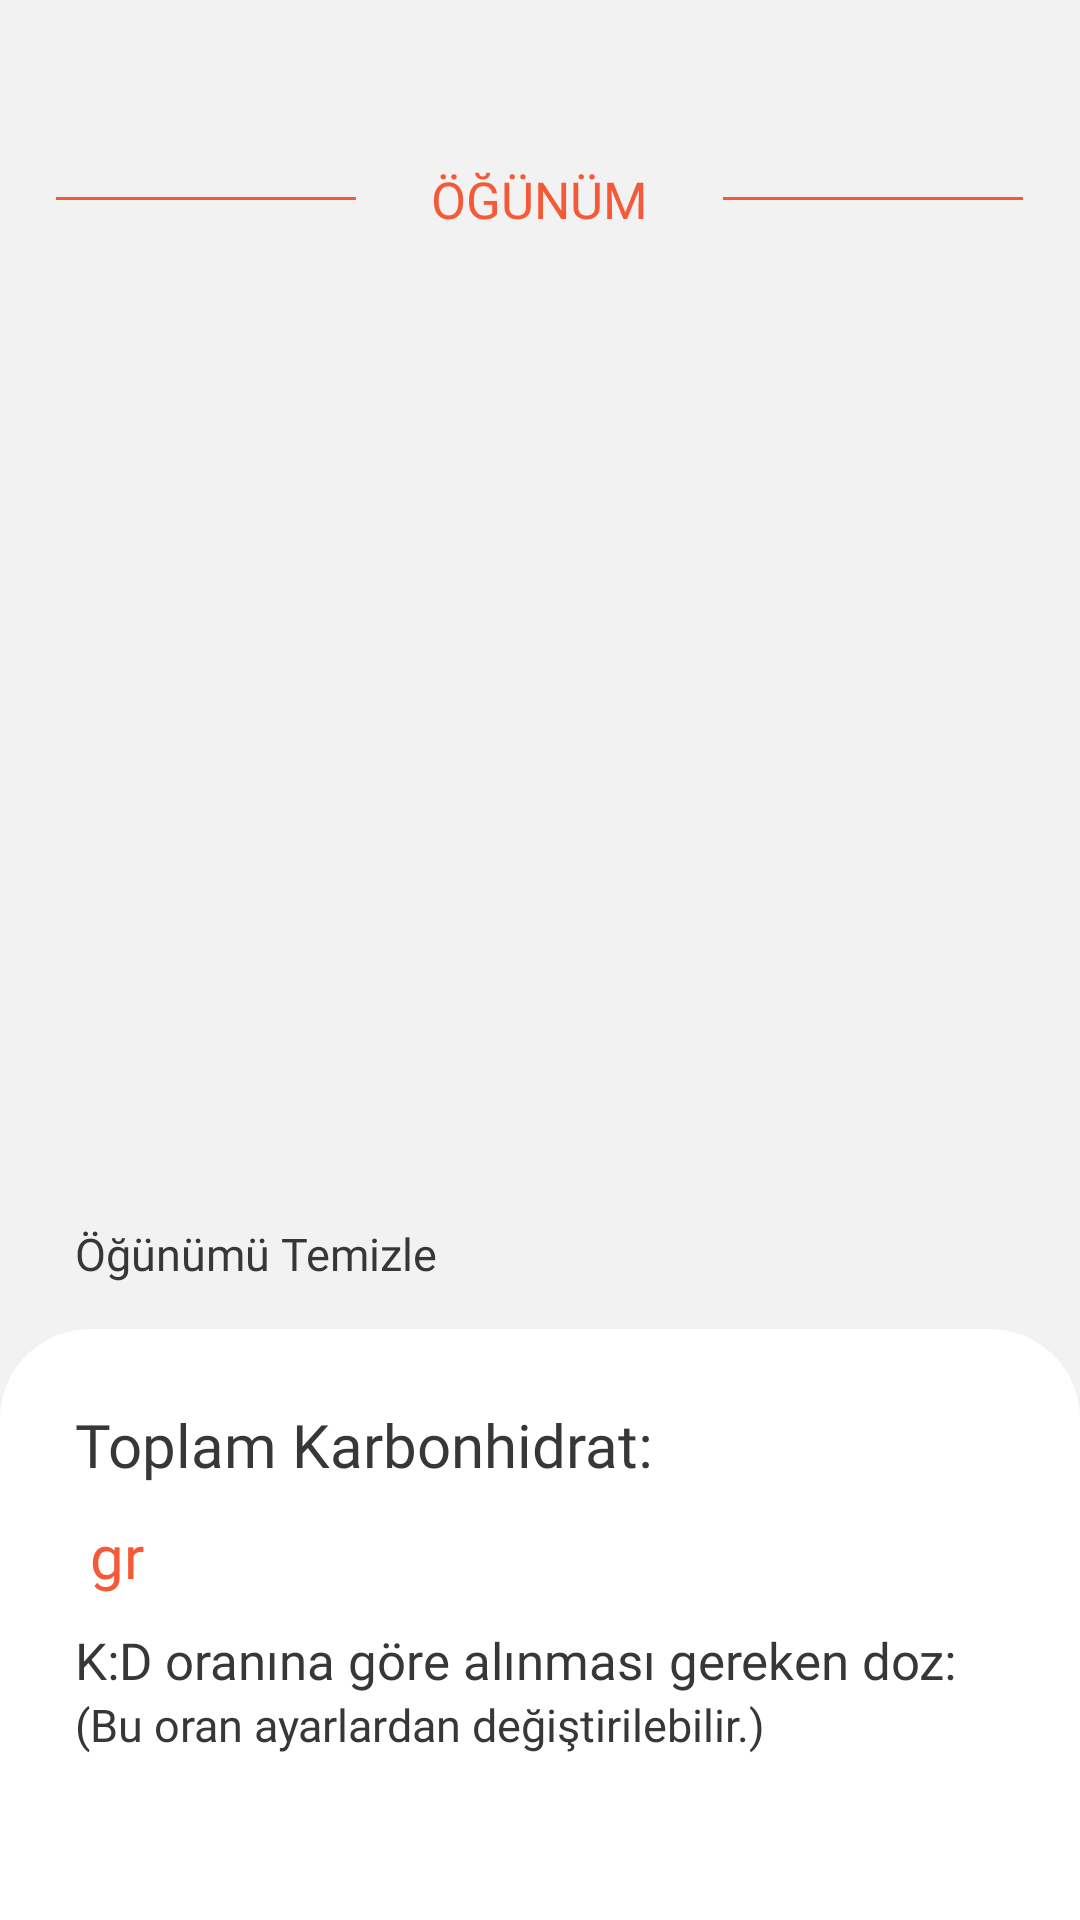

Produce the Android XML layout that renders to this screen, including the resource entries it uses.
<!-- AndroidManifest.xml: application theme Theme.Projem.NoActionBar -->
<!-- res/layout/activity_hesapla.xml -->
<?xml version="1.0" encoding="utf-8"?>
<RelativeLayout xmlns:android="http://schemas.android.com/apk/res/android"
    xmlns:app="http://schemas.android.com/apk/res-auto"
    xmlns:tools="http://schemas.android.com/tools"
    android:layout_width="match_parent"
    android:layout_height="match_parent"
    android:background="?attr/anatema"
    tools:context=".YeniKayit">
    <LinearLayout
        android:id="@+id/bar"
        android:layout_width="match_parent"
        android:layout_height="55dp"
        android:orientation="horizontal"
        android:background="?attr/anatema">

        <ImageButton
            android:layout_width="wrap_content"
            android:layout_height="match_parent"
            android:paddingLeft="10dp"
            android:paddingRight="10dp"
            android:id="@+id/close"
            android:src="@drawable/close"
            app:tint="?attr/textrengi"
            android:background="?attr/anatema"
            android:contentDescription="Çık"
            />

        <TextView
            android:id="@+id/txtkayit"
            android:layout_width="match_parent"
            android:layout_height="match_parent"
            android:gravity="center|left"
            android:paddingLeft="10dp"
            android:fontFamily="@font/montserratextrabold"
            android:textSize="20sp" />
    </LinearLayout>
    <LinearLayout
        android:id="@+id/durum"
        android:layout_below="@id/bar"
        android:layout_width="match_parent"
        android:layout_height="wrap_content"
        android:orientation="horizontal"
        android:gravity="center">
        <View
            android:layout_width="100dp"
            android:layout_height="1dp"
            android:layout_gravity="center"
            android:layout_marginRight="25dp"
            android:background="?attr/turuncumavi3" />
        <TextView
            android:layout_width="wrap_content"
            android:layout_height="wrap_content"
            android:text="ÖĞÜNÜM"
            android:fontFamily="@font/montserratsemibold"
            android:textColor="?attr/turuncumavi3"
            android:textSize="17sp"
            />
        <View
            android:layout_width="100dp"
            android:layout_height="1dp"
            android:layout_gravity="center"
            android:layout_marginLeft="25dp"
            android:background="?attr/turuncumavi3" />

    </LinearLayout>


    <LinearLayout
        android:layout_below="@id/durum"
        android:layout_width="match_parent"
        android:layout_height="wrap_content"
        android:orientation="vertical"
        android:layout_marginTop="10dp"
        android:id="@+id/degergir"
        android:gravity="center">

        <ListView
            android:id="@+id/listview"
            android:layout_width="match_parent"
            android:layout_height="300dp"
            android:layout_marginLeft="25dp"
            android:layout_marginRight="25dp" />
        <TextView
            android:id="@+id/txt_temizle"
            android:layout_width="wrap_content"
            android:layout_height="wrap_content"
            android:layout_marginTop="20dp"
            android:clickable="true"
            android:fontFamily="@font/montserratmedium"
            android:layout_gravity="left"
            android:layout_marginLeft="25dp"
            android:text="Öğünümü Temizle"
            android:textColor="?attr/textrengi"
            android:textSize="15sp" />

    </LinearLayout>
    <LinearLayout
        android:layout_width="match_parent"
        android:layout_height="match_parent"
        android:layout_below="@id/degergir"
        android:layout_marginTop="15dp"
        android:background="@drawable/rounded"
        android:orientation="vertical">

            <TextView
                android:layout_width="match_parent"
                android:layout_height="wrap_content"
                android:textColor="?attr/siyah2siyah"
                android:text="Toplam Karbonhidrat:"
                android:textSize="20sp"
                android:fontFamily="@font/montserratextrabold"
                android:paddingLeft="25dp"
                android:paddingTop="25dp"/>
        <LinearLayout
            android:layout_width="match_parent"
            android:layout_height="wrap_content"
            android:orientation="horizontal">
            <TextView
                android:id="@+id/sonuc"
                android:layout_marginTop="10dp"
                android:textSize="20sp"
                android:textColor="?attr/turuncumavi3"
                android:fontFamily="@font/montserratbold"
                android:paddingLeft="25dp"
                android:layout_width="wrap_content"
                android:layout_height="wrap_content"/>
            <TextView
                android:layout_marginTop="10dp"
                android:textSize="20sp"
                android:textColor="?attr/turuncumavi3"
                android:fontFamily="@font/montserratbold"
                android:text=" gr"
                android:layout_width="wrap_content"
                android:layout_height="wrap_content"/>
        </LinearLayout>
        <TextView
            android:layout_width="match_parent"
            android:layout_height="wrap_content"
            android:paddingLeft="25dp"
            android:textSize="17sp"
            android:layout_marginTop="10dp"
            android:textColor="?attr/siyah2siyah"
            android:fontFamily="@font/montserratextrabold"
            android:text="K:D oranına göre alınması gereken doz:"
            />
        <TextView
            android:layout_width="match_parent"
            android:layout_height="wrap_content"
            android:paddingLeft="25dp"
            android:textSize="15sp"
            android:textColor="@color/black2"
            android:fontFamily="@font/montserratsemibold"
            android:text="(Bu oran ayarlardan değiştirilebilir.)"
            />

        <TextView
            android:id="@+id/doz"
            android:layout_marginTop="10dp"
            android:textSize="20sp"
            android:textColor="?attr/turuncumavi3"
            android:fontFamily="@font/montserratbold"
            android:paddingLeft="25dp"
            android:layout_width="wrap_content"
            android:layout_height="wrap_content"/>








    </LinearLayout>



</RelativeLayout>
<!-- resources referenced by this layout -->
<resources>
  <color name="black2">#373737</color>
  <!-- drawable rounded (drawable) -->
  <?xml version="1.0" encoding="utf-8"?>
  <shape
      android:shape="rectangle"
      xmlns:android="http://schemas.android.com/apk/res/android">
      <solid android:color="@color/white"/>
      <corners android:topLeftRadius="30dp" android:topRightRadius="30dp"
          android:bottomLeftRadius="0dp" android:bottomRightRadius="0dp"/>
  
  </shape>
  <style name="Theme.Projem.NoActionBar">
          <item name="windowActionBar">false</item>
          <item name="windowNoTitle">true</item>
      </style>
  <color name="white">#FFFFFFFF</color>
</resources>
